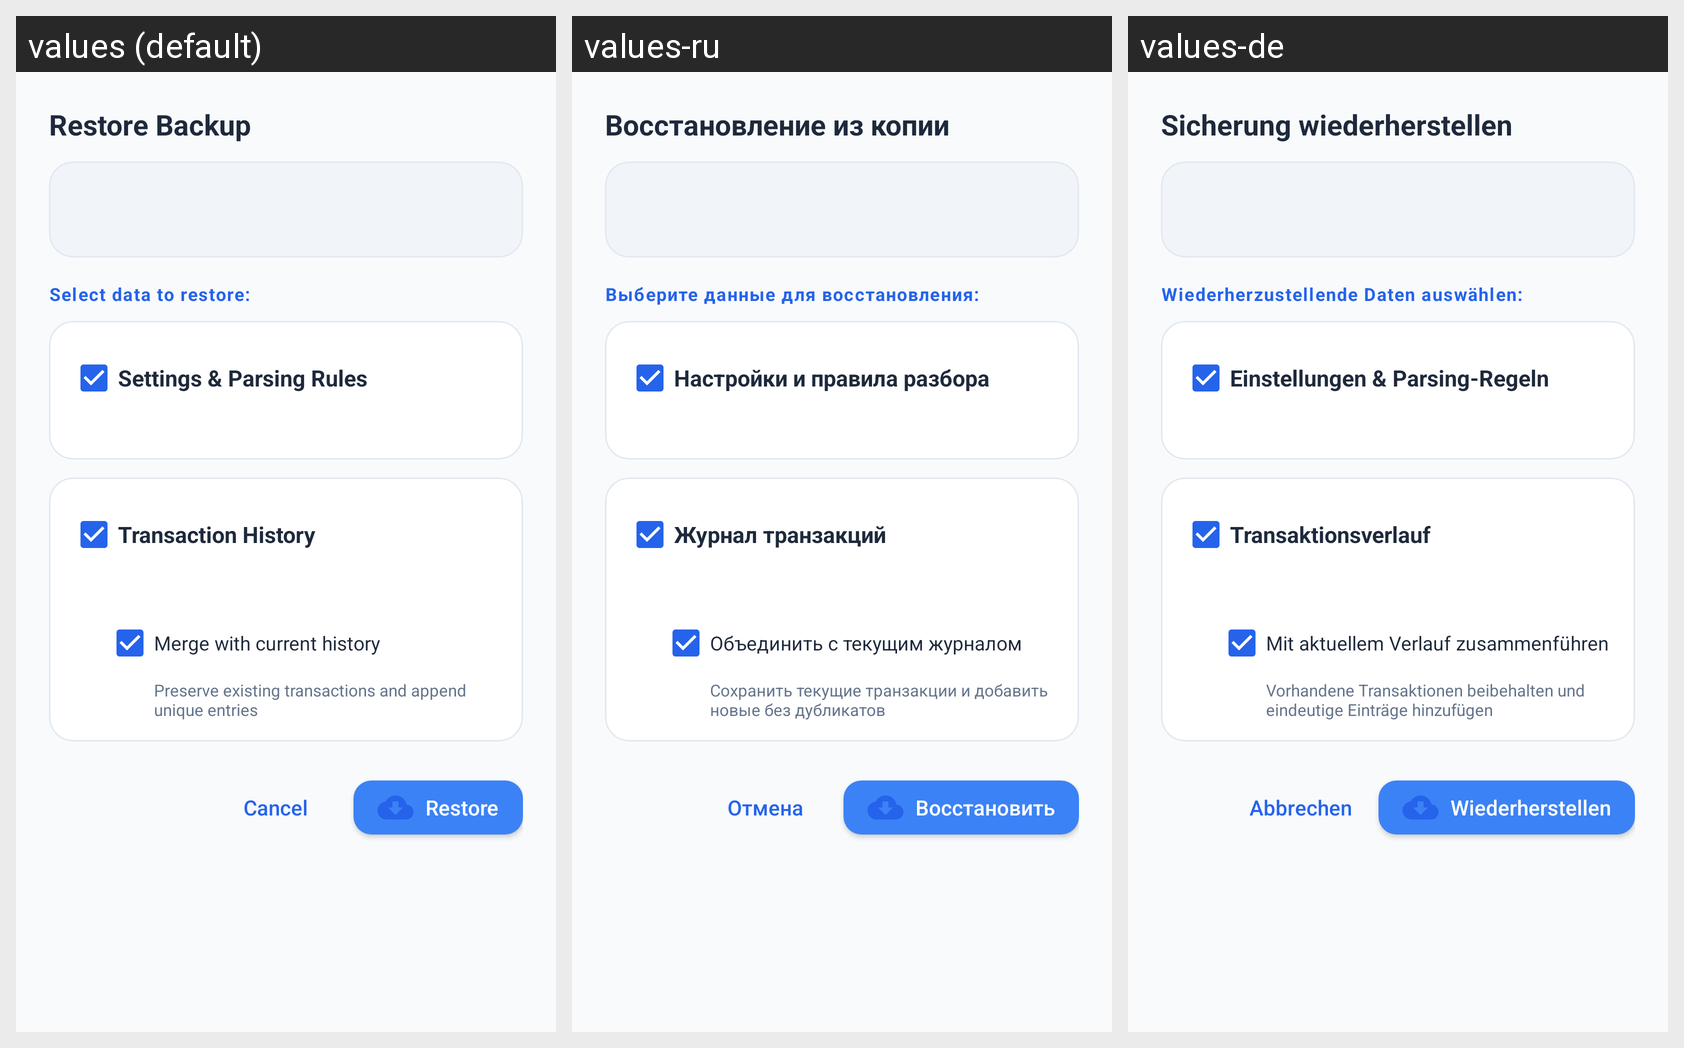

Locale-by-locale string values for the Android screen shown in this grid:
Android screen res/layout/dialog_restore.xml rendered under 3 locales, left to right: values (default), values-ru, values-de. Device: Nexus 5 (rendered at 1080×1920; each locale shown at half size, 540×960, under a caption strip naming it); theme Theme.ActualApp.
Strings drawn on this screen, with the default value and each locale's value (text and hints the layout hard-codes, and strings that could not be matched under every locale, appear in the picture but are not listed):

restore_dialog_title
  values: Restore Backup
  values-ru: Восстановление из копии
  values-de: Sicherung wiederherstellen

restore_select_items
  values: Select data to restore:
  values-ru: Выберите данные для восстановления:
  values-de: Wiederherzustellende Daten auswählen:

restore_settings_title
  values: Settings & Parsing Rules
  values-ru: Настройки и правила разбора
  values-de: Einstellungen & Parsing-Regeln

restore_transactions_title
  values: Transaction History
  values-ru: Журнал транзакций
  values-de: Transaktionsverlauf

restore_merge_title
  values: Merge with current history
  values-ru: Объединить с текущим журналом
  values-de: Mit aktuellem Verlauf zusammenführen

restore_merge_desc
  values: Preserve existing transactions and append unique entries
  values-ru: Сохранить текущие транзакции и добавить новые без дубликатов
  values-de: Vorhandene Transaktionen beibehalten und eindeutige Einträge hinzufügen

cancel
  values: Cancel
  values-ru: Отмена
  values-de: Abbrechen

restore_confirm_btn
  values: Restore
  values-ru: Восстановить
  values-de: Wiederherstellen
